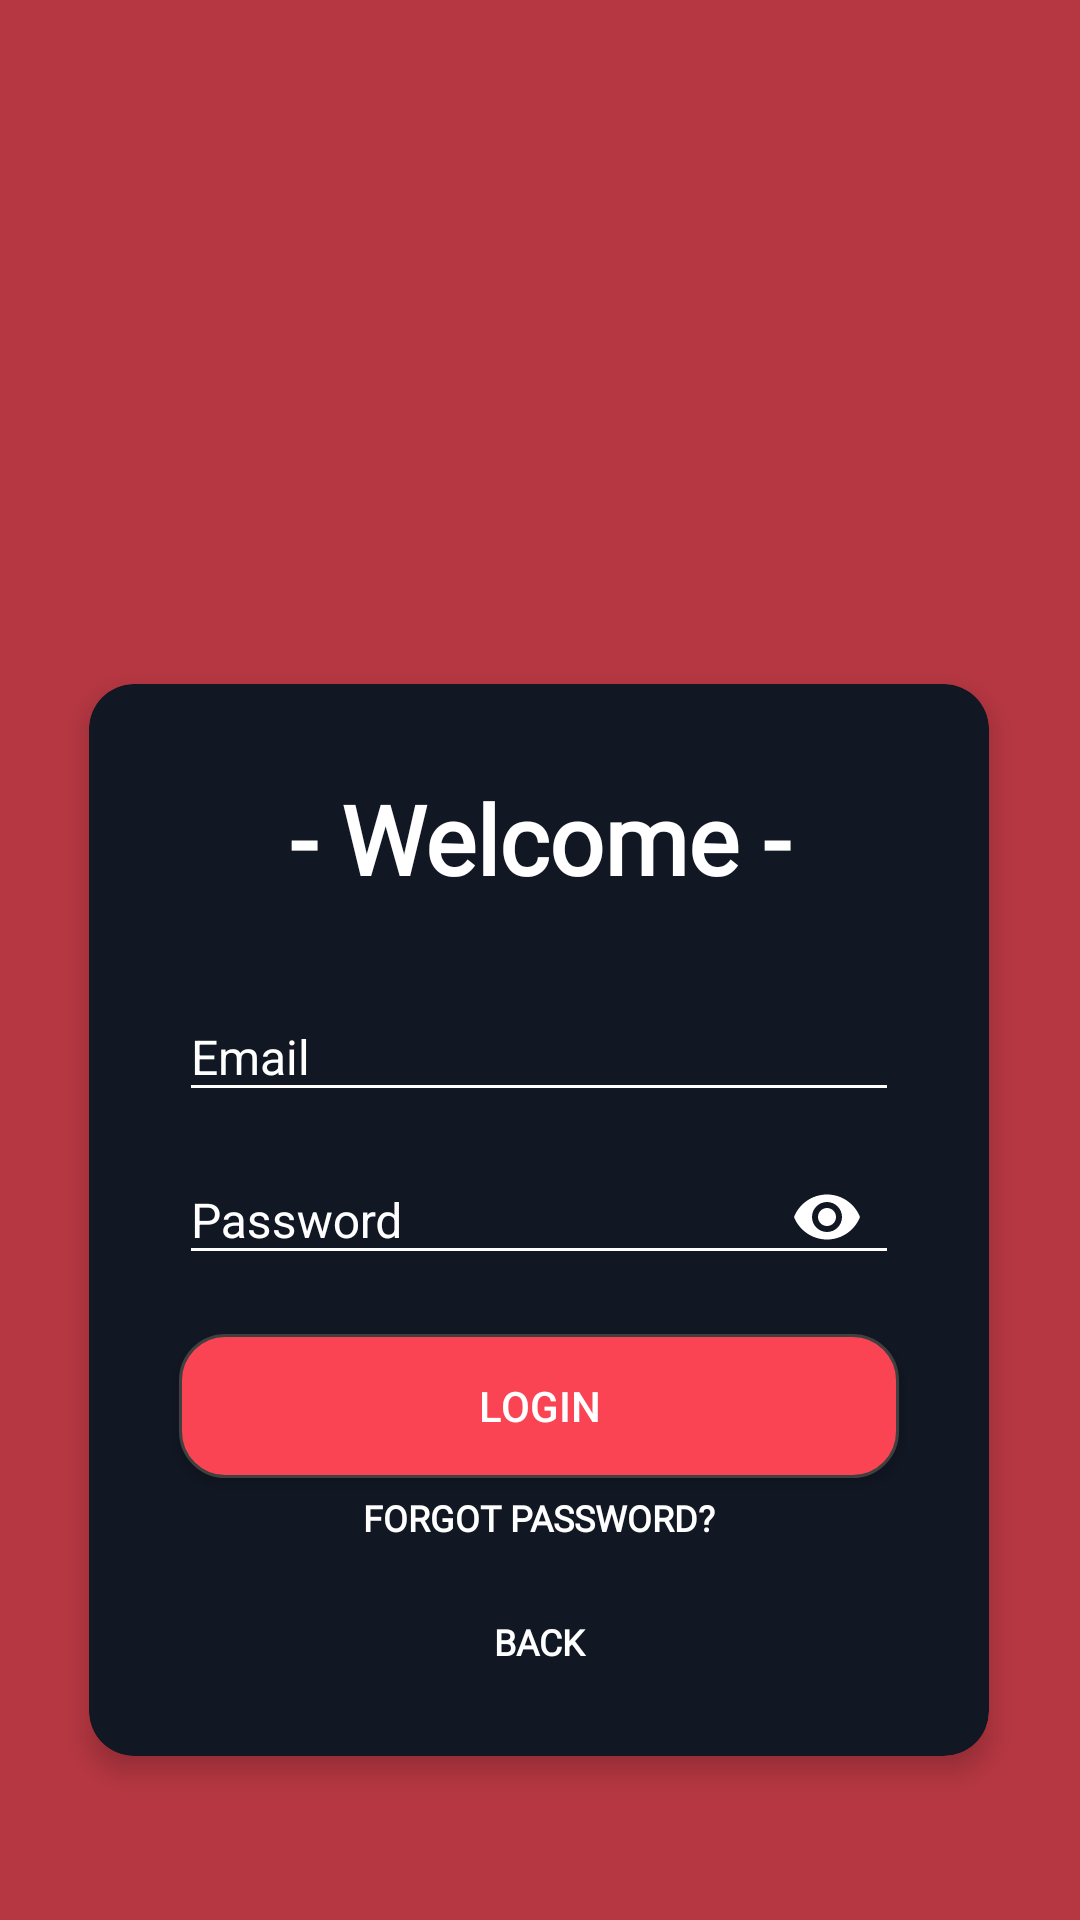

Produce the Android XML layout that renders to this screen, including the resource entries it uses.
<!-- AndroidManifest.xml: application theme Theme.BatalFirebaseFinalsProject -->
<!-- res/layout/login_page.xml -->
<?xml version="1.0" encoding="utf-8"?>
<androidx.constraintlayout.widget.ConstraintLayout xmlns:android="http://schemas.android.com/apk/res/android"
    xmlns:app="http://schemas.android.com/apk/res-auto"
    xmlns:tools="http://schemas.android.com/tools"
    android:layout_width="match_parent"
    android:layout_height="match_parent"
    android:background="@color/valorant"
    tools:context=".Login">

    <ImageView
        android:id="@+id/valorant_logo"
        android:layout_width="100dp"
        android:layout_height="100dp"
        android:layout_gravity="center"
        android:layout_marginTop="108dp"
        android:scaleType="centerCrop"
        android:src="@drawable/valorant_icon"
        app:layout_constraintEnd_toEndOf="parent"
        app:layout_constraintHorizontal_bias="0.498"
        app:layout_constraintStart_toStartOf="parent"
        app:layout_constraintTop_toTopOf="parent" />

    <androidx.cardview.widget.CardView
        android:id="@+id/media_card_view"
        android:layout_width="300dp"
        android:layout_height="wrap_content"
        android:layout_marginTop="20dp"
        android:background="@color/dark_blue"
        app:cardBackgroundColor="@color/dark_valorant"
        app:cardCornerRadius="15dp"
        app:cardElevation="5dp"
        app:layout_constraintEnd_toEndOf="parent"
        app:layout_constraintHorizontal_bias="0.495"
        app:layout_constraintStart_toStartOf="parent"
        app:layout_constraintTop_toBottomOf="@+id/valorant_logo">

        <LinearLayout
            android:layout_width="match_parent"
            android:layout_height="match_parent"
            android:layout_margin="10dp"
            android:orientation="vertical">

            <TextView
                android:id="@+id/txtViewLandingPage"
                android:layout_width="match_parent"
                android:layout_height="wrap_content"
                android:layout_marginTop="20dp"
                android:fontFamily="@font/valorant"
                android:text="- Welcome -"
                android:textAlignment="center"
                android:textColor="@color/white"
                android:textSize="32sp"
                android:textStyle="bold" />

            <com.google.android.material.textfield.TextInputLayout
                android:id="@+id/textInputLayoutEmail"
                android:layout_width="match_parent"
                android:layout_height="wrap_content"
                android:layout_marginLeft="10dp"
                android:layout_marginTop="20dp"
                android:layout_marginRight="10dp"
                android:hint="Email"
                android:imeOptions="actionNext"
                android:inputType="textEmailAddress"
                android:textColorHint="@color/white"
                android:theme="@style/TextFields">

                <com.google.android.material.textfield.TextInputEditText
                    android:id="@+id/textInputEditText_Email"
                    android:layout_width="240dp"
                    android:layout_height="wrap_content"
                    android:layout_gravity="center"
                    android:inputType="textEmailAddress"
                    android:maxLines="1"
                    android:textColor="@color/white"
                    android:textSize="16dp"
                    tools:ignore="TouchTargetSizeCheck" />
            </com.google.android.material.textfield.TextInputLayout>

            <com.google.android.material.textfield.TextInputLayout
                android:id="@+id/textInputLayout"
                android:layout_width="match_parent"
                android:layout_height="wrap_content"
                android:layout_marginLeft="10dp"
                android:layout_marginRight="10dp"
                android:textColorHint="@color/white"
                android:theme="@style/TextFields"
                app:passwordToggleEnabled="true"
                app:passwordToggleTint="@color/white">

                <com.google.android.material.textfield.TextInputEditText
                    android:id="@+id/textInputEditText_Password"
                    android:layout_width="240dp"
                    android:layout_height="wrap_content"
                    android:layout_gravity="center"
                    android:hint="Password"
                    android:inputType="textPassword"
                    android:maxLines="1"
                    android:textColor="@color/white"
                    android:textSize="16dp" />
            </com.google.android.material.textfield.TextInputLayout>

            <android.widget.Button
                android:id="@+id/loginButton"
                android:layout_width="240dp"
                android:layout_height="48dp"
                android:layout_gravity="center"
                android:layout_marginTop="15dp"
                android:background="@drawable/valorant_shape"
                android:text="Login"
                android:textColor="@color/white" />

            <TextView
                android:id="@+id/forgotPasswordTextView"
                android:layout_width="match_parent"
                android:layout_height="wrap_content"
                android:layout_margin="5dp"
                android:fontFamily="@font/roboto_regular"
                android:gravity="center"
                android:text="Forgot Password?"
                android:textAllCaps="true"
                android:textColor="@color/white"
                android:textSize="12sp"
                android:textStyle="bold"
                tools:layout_editor_absoluteX="46dp"
                tools:layout_editor_absoluteY="90dp" />

            <TextView
                android:id="@+id/backButtonTextView"
                android:layout_width="match_parent"
                android:layout_height="wrap_content"
                android:layout_marginTop="20dp"
                android:layout_marginBottom="20dp"
                android:fontFamily="@font/roboto_regular"
                android:gravity="center"
                android:text="Back"
                android:textAllCaps="true"
                android:textColor="@color/white"
                android:textSize="12sp"
                android:textStyle="bold"
                tools:layout_editor_absoluteX="46dp"
                tools:layout_editor_absoluteY="90dp" />

        </LinearLayout>
    </androidx.cardview.widget.CardView>


</androidx.constraintlayout.widget.ConstraintLayout>
<!-- resources referenced by this layout -->
<resources>
  <color name="dark_blue">#001d28</color>
  <color name="dark_valorant">#111723</color>
  <color name="valorant">#B63742</color>
  <color name="white">#FFFFFFFF</color>
  <!-- drawable valorant_shape (drawable) -->
  <shape xmlns:android="http://schemas.android.com/apk/res/android" android:shape="rectangle">
      <stroke android:width="1dp" android:color="#FF404040" />
      <corners android:radius="15dp" />
      <gradient android:startColor="#fa4454" android:endColor="#fa4454" android:angle="360" />
  </shape>
  <style name="TextFields">
          <item name="colorControlNormal">@color/white</item>
          <item name="colorControlActivated">@color/white</item>
      </style>
  <style name="Theme.BatalFirebaseFinalsProject" parent="Theme.AppCompat.Light.NoActionBar">
          
          <item name="colorPrimary">@color/purple_500</item>
          <item name="colorPrimaryVariant">@color/purple_700</item>
          <item name="colorOnPrimary">@color/white</item>
          
          <item name="colorSecondary">@color/teal_200</item>
          <item name="colorSecondaryVariant">@color/teal_700</item>
          <item name="colorOnSecondary">@color/black</item>
          
          <item name="android:statusBarColor" tools:targetApi="l">?attr/colorPrimaryVariant</item>
          
      </style>
  <color name="purple_500">#FF6200EE</color>
  <color name="purple_700">#FF3700B3</color>
  <color name="teal_200">#FF03DAC5</color>
  <color name="teal_700">#FF018786</color>
  <color name="black">#FF000000</color>
</resources>
